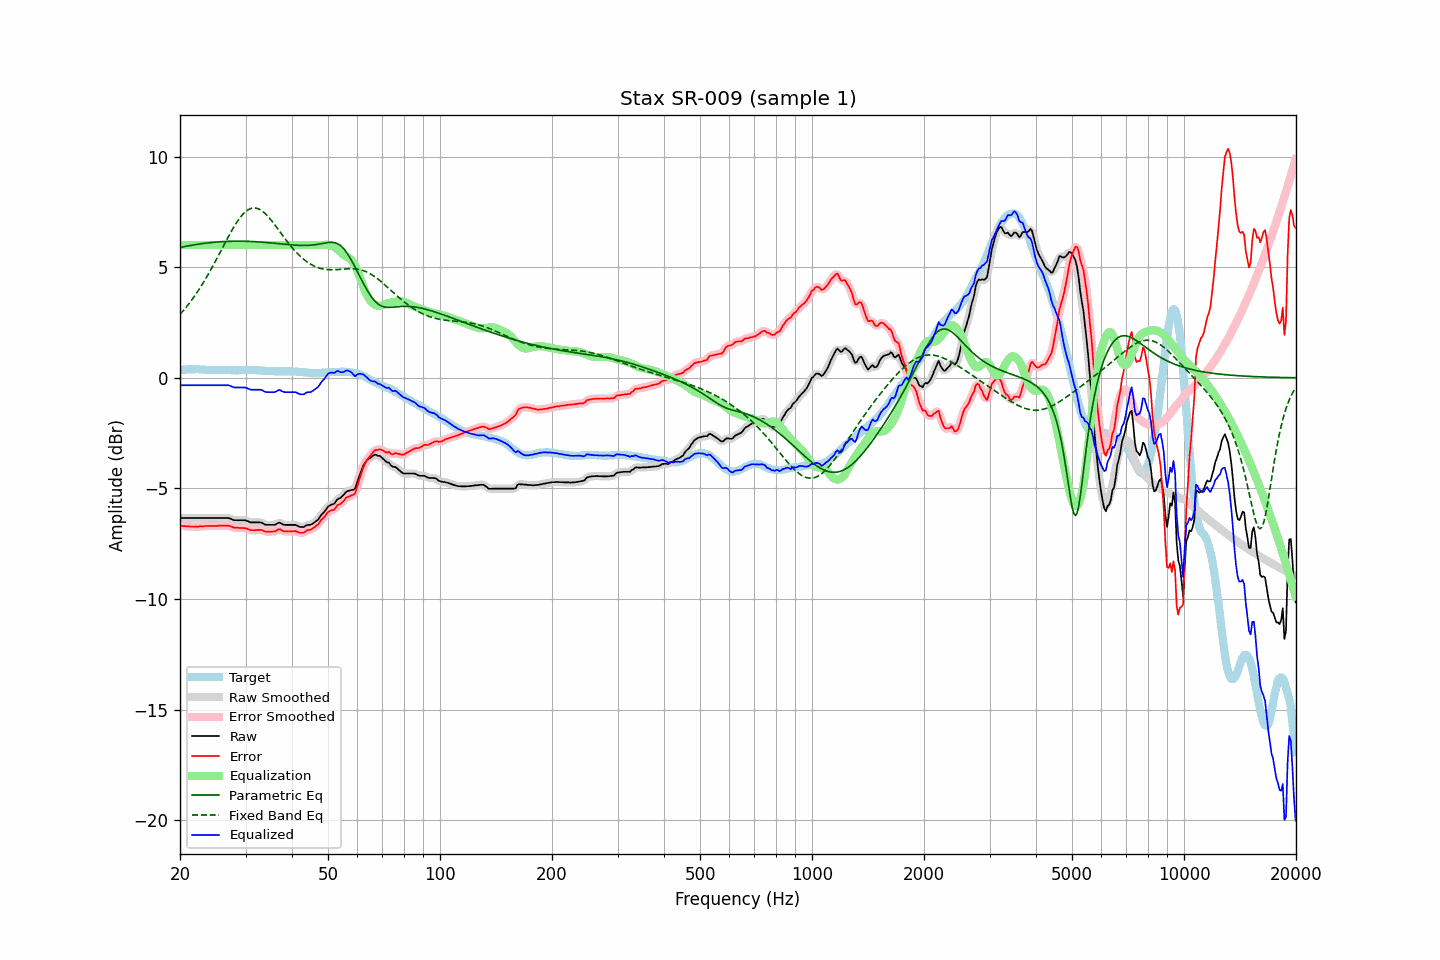

Source data for this figure (header and first rows):
frequency, raw, error, smoothed, error_smoothed, equalization, parametric_eq, fixed_band_eq, equalized_raw, equalized_smoothed, target
20.00, -6.34, -6.68, -6.34, -6.69, 6.00, 5.89, 2.87, -0.34, -0.34, 0.35
20.20, -6.34, -6.69, -6.34, -6.69, 6.00, 5.90, 2.95, -0.34, -0.34, 0.36
20.40, -6.34, -6.70, -6.34, -6.70, 6.00, 5.92, 3.03, -0.34, -0.34, 0.37
20.61, -6.34, -6.70, -6.34, -6.71, 6.00, 5.93, 3.12, -0.34, -0.34, 0.37
20.81, -6.34, -6.71, -6.34, -6.71, 6.00, 5.95, 3.21, -0.34, -0.34, 0.38
21.02, -6.34, -6.71, -6.34, -6.72, 6.00, 5.96, 3.30, -0.34, -0.34, 0.38
21.23, -6.34, -6.72, -6.34, -6.72, 6.00, 5.97, 3.39, -0.34, -0.34, 0.39
21.44, -6.34, -6.72, -6.34, -6.72, 6.00, 5.99, 3.49, -0.34, -0.34, 0.38
21.66, -6.34, -6.72, -6.34, -6.72, 6.00, 6.00, 3.59, -0.34, -0.34, 0.38
21.87, -6.34, -6.72, -6.34, -6.73, 6.00, 6.01, 3.69, -0.34, -0.34, 0.38
22.09, -6.34, -6.73, -6.34, -6.73, 6.00, 6.03, 3.79, -0.34, -0.34, 0.39
22.31, -6.34, -6.73, -6.34, -6.73, 6.00, 6.04, 3.90, -0.34, -0.34, 0.39
22.54, -6.34, -6.72, -6.34, -6.72, 6.00, 6.05, 4.01, -0.34, -0.34, 0.38
22.76, -6.34, -6.71, -6.34, -6.72, 6.00, 6.06, 4.12, -0.34, -0.34, 0.37
22.99, -6.34, -6.71, -6.34, -6.71, 6.00, 6.07, 4.24, -0.34, -0.34, 0.37
23.22, -6.34, -6.71, -6.34, -6.71, 6.00, 6.08, 4.36, -0.34, -0.34, 0.37
23.45, -6.34, -6.70, -6.34, -6.70, 6.00, 6.09, 4.48, -0.34, -0.34, 0.36
23.69, -6.34, -6.70, -6.34, -6.70, 6.00, 6.10, 4.61, -0.34, -0.34, 0.36
23.92, -6.34, -6.70, -6.34, -6.70, 6.00, 6.10, 4.73, -0.34, -0.34, 0.36
24.16, -6.34, -6.70, -6.34, -6.70, 6.00, 6.11, 4.86, -0.34, -0.34, 0.36
24.40, -6.34, -6.70, -6.34, -6.70, 6.00, 6.12, 4.99, -0.34, -0.34, 0.36
24.65, -6.34, -6.70, -6.34, -6.70, 6.00, 6.13, 5.13, -0.34, -0.34, 0.36
24.89, -6.34, -6.70, -6.34, -6.70, 6.00, 6.13, 5.26, -0.34, -0.34, 0.36
25.14, -6.34, -6.70, -6.34, -6.69, 6.00, 6.14, 5.40, -0.34, -0.34, 0.36
25.39, -6.34, -6.69, -6.34, -6.69, 6.00, 6.14, 5.54, -0.34, -0.34, 0.35
25.65, -6.34, -6.69, -6.34, -6.69, 6.00, 6.15, 5.67, -0.34, -0.34, 0.35
25.91, -6.34, -6.69, -6.34, -6.68, 6.00, 6.15, 5.81, -0.34, -0.34, 0.35
26.16, -6.34, -6.68, -6.34, -6.68, 6.00, 6.16, 5.95, -0.34, -0.34, 0.35
26.43, -6.34, -6.68, -6.34, -6.68, 6.00, 6.16, 6.09, -0.34, -0.34, 0.35
26.69, -6.34, -6.68, -6.34, -6.68, 6.00, 6.17, 6.23, -0.34, -0.34, 0.35
26.96, -6.34, -6.68, -6.34, -6.69, 6.00, 6.17, 6.37, -0.34, -0.34, 0.34
27.23, -6.36, -6.70, -6.36, -6.70, 6.00, 6.17, 6.50, -0.36, -0.36, 0.34
27.50, -6.39, -6.73, -6.39, -6.73, 6.00, 6.17, 6.63, -0.39, -0.39, 0.34
27.77, -6.42, -6.76, -6.41, -6.76, 6.00, 6.17, 6.76, -0.42, -0.41, 0.34
28.05, -6.44, -6.78, -6.43, -6.77, 6.00, 6.17, 6.88, -0.44, -0.43, 0.34
28.33, -6.44, -6.78, -6.44, -6.78, 6.00, 6.18, 6.99, -0.44, -0.44, 0.34
28.62, -6.44, -6.78, -6.44, -6.78, 6.00, 6.18, 7.10, -0.44, -0.44, 0.34
28.90, -6.44, -6.79, -6.44, -6.78, 6.00, 6.18, 7.20, -0.44, -0.44, 0.35
29.19, -6.44, -6.79, -6.44, -6.79, 6.00, 6.17, 7.30, -0.44, -0.44, 0.35
29.48, -6.44, -6.79, -6.44, -6.79, 6.00, 6.17, 7.38, -0.44, -0.44, 0.35
29.78, -6.44, -6.79, -6.44, -6.79, 6.00, 6.17, 7.46, -0.44, -0.44, 0.36
30.08, -6.45, -6.80, -6.45, -6.81, 6.00, 6.17, 7.52, -0.45, -0.45, 0.36
30.38, -6.48, -6.83, -6.48, -6.83, 6.00, 6.17, 7.58, -0.48, -0.48, 0.35
30.68, -6.51, -6.86, -6.51, -6.86, 6.00, 6.17, 7.62, -0.51, -0.51, 0.35
30.99, -6.54, -6.89, -6.53, -6.88, 6.00, 6.16, 7.65, -0.54, -0.53, 0.35
31.30, -6.54, -6.89, -6.54, -6.89, 6.00, 6.16, 7.67, -0.54, -0.54, 0.35
31.61, -6.54, -6.89, -6.54, -6.89, 6.00, 6.16, 7.68, -0.54, -0.54, 0.35
31.93, -6.54, -6.89, -6.54, -6.88, 6.00, 6.15, 7.67, -0.54, -0.54, 0.35
32.24, -6.54, -6.88, -6.54, -6.88, 6.00, 6.15, 7.66, -0.54, -0.54, 0.34
32.57, -6.54, -6.87, -6.53, -6.87, 6.00, 6.14, 7.63, -0.54, -0.53, 0.34
32.89, -6.54, -6.87, -6.54, -6.87, 6.00, 6.14, 7.59, -0.54, -0.54, 0.33
33.22, -6.56, -6.88, -6.57, -6.89, 6.00, 6.13, 7.54, -0.56, -0.57, 0.32
33.55, -6.60, -6.92, -6.60, -6.92, 6.00, 6.13, 7.49, -0.60, -0.60, 0.32
33.89, -6.64, -6.95, -6.63, -6.94, 6.00, 6.12, 7.42, -0.64, -0.63, 0.31
34.23, -6.65, -6.96, -6.65, -6.95, 6.00, 6.11, 7.35, -0.65, -0.65, 0.31
34.57, -6.65, -6.95, -6.65, -6.96, 6.00, 6.11, 7.27, -0.65, -0.65, 0.31
34.92, -6.65, -6.95, -6.65, -6.95, 6.00, 6.10, 7.19, -0.65, -0.65, 0.30
35.27, -6.65, -6.95, -6.65, -6.95, 6.00, 6.09, 7.10, -0.65, -0.65, 0.30
35.62, -6.65, -6.95, -6.65, -6.95, 6.00, 6.09, 7.01, -0.65, -0.65, 0.30
35.97, -6.65, -6.95, -6.63, -6.93, 6.00, 6.08, 6.91, -0.65, -0.63, 0.30
... 635 more rows
